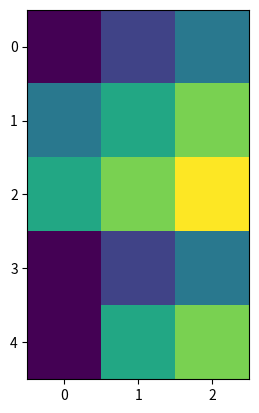

Source code (Python):
#!/usr/bin/env python



"""
Show how to modify the coordinate formatter to report the image "z"
value of the nearest pixel given x and y
"""
import numpy as np
import matplotlib.pyplot as plt
import matplotlib.cm as cm

X = np.random.rand(5,3)
X = ([[1,2,3],[3,4,5],[4,5,6],[1,2,3],[1,4,5]])

fig = plt.figure()
ax = fig.add_subplot(111)
ax.imshow(X, interpolation="nearest")

plt.show()

